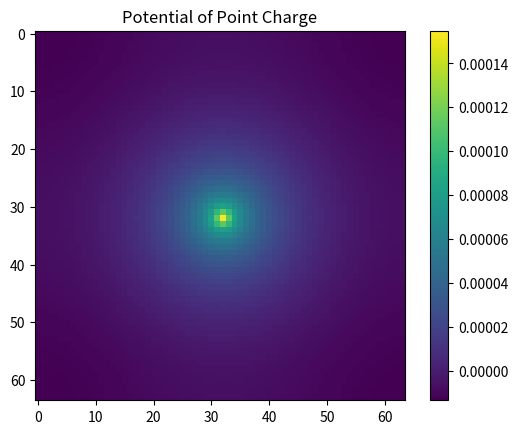

The matplotlib source for this figure:
import numpy as np
from numpy.fft import fft2, ifft2
import time
from scipy.ndimage import gaussian_filter
from scipy.fft import dst, idst
from typing import Tuple

# FFT 方法
def solve_poisson_fft(rho, region):
    """
    使用 FFT 求解二维泊松方程:nabla^2 psi = -rho
    rho: 密度矩阵 (m x m)
    dx: 网格间距
    返回：电势 psi
    """
    m, n = rho.shape
    dx = region[0] / m
    kx = np.fft.fftfreq(m, d=dx) * 2 * np.pi
    dx= region[1]/n
    ky = np.fft.fftfreq(n, d=dx) * 2 * np.pi
    kx, ky = np.meshgrid(kx, ky)
    denom = kx**2 + ky**2
    denom[0, 0] = 1.0  # 避免除零
    rho_hat = fft2(rho)
    psi_hat = rho_hat / denom
    psi_hat[0, 0] = 0.0  # 移除直流分量
    psi = np.real(ifft2(psi_hat))
    
    return psi


def solve_poisson_dst(rho, region, sigma=1.0):
    """
    Solve 2D Poisson equation (∇²ψ = -ρ) using Discrete Sine Transform (DST)
    with Dirichlet boundary conditions (ψ = 0 at edges).
    Args:
        rho: Density matrix (m x n)
        region: Tuple of (width, height) of the physical region
        sigma: Standard deviation for Gaussian smoothing
    """
    rho_smooth = gaussian_filter(rho, sigma=sigma)    # Apply Gaussian smoothing to density
    # rho_smooth = rho

    rho_mean = np.mean(rho_smooth)
    rho_smooth = rho_smooth - rho_mean

    m, n = rho_smooth.shape
    dx = region[0] / m
    dy = region[1] / n
    
    # Create wave numbers for DST (Dirichlet BCs)
    i = np.arange(1, m + 1)
    j = np.arange(1, n + 1)
    kx = (np.pi / (m * dx)) * i
    ky = (np.pi / (n * dy)) * j
    kx, ky = np.meshgrid(kx, ky)
    
    denom = kx**2 + ky**2    # Compute denominator (k^2 = kx^2 + ky^2)

    epsilon = 1e-10    # Avoid division by zero with small epsilon
    denom = np.where(denom == 0, epsilon, denom)

    # Use norm="ortho" for correct scaling
    rho_dst = dst(dst(rho_smooth, type=2, axis=0,norm='ortho'), type=2, axis=1,norm='ortho') 
    psi_dst = rho_dst / denom    # Solve in frequency domain: ψ̂ = -ρ̂ / (kx^2 + ky^2)  ，
                                 # 但是在代码中不加负号反而正确不知道为什么
    
    # Inverse DST to get potential
    psi = idst(idst(psi_dst, type=2, axis=1,norm='ortho'), type=2, axis=0,norm='ortho')
    
    # Normalize to account for DST scaling
    # psi /= (2 * (m + 1)) * (2 * (n + 1))
    # psi /= (4 * m * n)  # 尝试不同的归一化因子  

    psi_mean = np.mean(psi)
    psi = psi - psi_mean
    
    # Check for numerical issues
    if np.any(np.isnan(psi)) or np.any(np.isinf(psi)):
        print("Numerical instability detected in Poisson solver")
        psi = np.zeros_like(rho)
    
    return psi


def calculate_field(potential, region) :
    """
    计算电场
    """
    field_x = np.zeros_like(potential)
    field_y = np.zeros_like(potential)

    m,n=potential.shape
    bin_width=region[0] / m
    bin_height=region[1] / n

    # 计算x方向的电场   中心区域使用中心差分
    field_x[1:-1, :] = -(potential[2:, :] - potential[:-2, :]) / (2 * bin_height)
    # 边界使用单侧差分
    field_x[0, :] = -(potential[1, :] - potential[0, :]) / bin_height
    field_x[-1, :] = -(potential[-1, :] - potential[-2, :]) / bin_height
    
    # 计算y方向的电场  中心区域使用中心差分
    field_y[:, 1:-1] = -(potential[:, 2:] - potential[:, :-2]) / (2 * bin_width)
    # 边界使用单侧差分
    field_y[:, 0] = -(potential[:, 1] - potential[:, 0]) / bin_width
    field_y[:, -1] = -(potential[:, -1] - potential[:, -2]) / bin_width
    
    return field_x, field_y


if __name__ == "__main__":
    import matplotlib.pyplot as plt
    m, n = 64, 64
    rho = np.zeros((m, n))
    rho[m//2, n//2] = 1.0

    # psi = solve_poisson_dst(rho, region=(1.0, 1.0))
    psi2=solve_poisson_fft(rho, region=(1.0, 1.0))

    # print(psi.sum())
    print(psi2.sum())

    # plt.imshow(psi, cmap='viridis', vmin=None, vmax=None)  # 自动调整色条范围
    plt.imshow(psi2, cmap='viridis', vmin=None, vmax=None)  # 自动调整色条范围
    plt.title("Potential of Point Charge")

    plt.colorbar()
    plt.show()




    # rho = np.zeros((64, 64))
    # rho[30, 32] = 1.0
    # rho[34, 32] = -1.0
    # psi = solve_poisson_dst(rho, region=(1.0, 1.0))



    # plt.imshow(psi, cmap='viridis', vmin=None, vmax=None)  # 自动调整色条范围
    # plt.title("Potential of Two Charges")
    # plt.colorbar()
    # plt.show()



